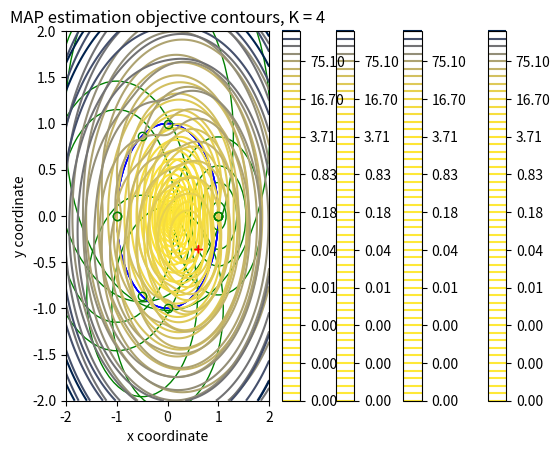

Source code (Python):
import numpy as np
import random
import matplotlib.pyplot as plt

CONTOUR_LEVELS = np.geomspace(0.0001, 250, 50)

def get_true_pos(center, radius):

    rand_r = random.uniform(0.0, 1.0)
    rand_t = random.uniform(0.0, 1.0)

    r = radius * np.sqrt(rand_r)
    theta = 2 * np.pi * rand_t
    x = center[0] + r * np.cos(theta)
    y = center[1] + r * np.sin(theta)

    return np.array([x, y])

def get_equidist_points(center, radius, num_points):

    equ_pts = []
    for i in range(num_points):
        theta = 2.0 * np.pi * i/ num_points
        x = center[0] + radius * np.cos(theta)
        y = center[1] + radius * np.sin(theta)
        equ_pts.append([x, y])
    
    return np.array(equ_pts)

def get_measurements(equ_pts, true_pos):

    measurements = []
    for equ_pt in equ_pts:

        dist = np.linalg.norm(true_pos - equ_pt)
        measurement = dist + np.random.normal(0, sigi)

        while measurement<=0:
            measurement = dist + np.random.normal(0, sigi)

        measurements.append(measurement)

    return np.array(measurements)

def get_MAP_contour(equ_pts, measurements, quad_range, num_grid_pts):

    min_, max_ = quad_range[0], quad_range[1]
    xgrid = np.linspace(min_, max_, num_grid_pts)
    ygrid = np.linspace(min_, max_, num_grid_pts)
    mat = np.array(np.meshgrid(xgrid, ygrid))

    contours = np.zeros((num_grid_pts, num_grid_pts), dtype='float')
    for i in range(num_grid_pts):
        for j in range(num_grid_pts):
            x1 = mat[0][i][j]
            x2 = mat[1][i][j]
            pt = np.array([x1, x2])
            contours[i][j] = get_MAP_obj(pt, equ_pts, measurements, num_pts)
    
    return contours, mat

def plot_equilevel_contours(equ_pts, measurements, quad_range, num_grid_pts):

    contours, grid = get_MAP_contour(equ_pts, measurements, quad_range, num_grid_pts)

    ax = plt.gca()

    unit_circle = plt.Circle((0, 0), 1, color='blue', fill=False)
    ax.add_artist(unit_circle)

    plt.contour(grid[0], grid[1], contours, cmap='cividis_r', levels=CONTOUR_LEVELS)

    for (pt_i, r_i) in zip(equ_pts, measurements):
        
        print('r i ',r_i)
        x, y = pt_i[0], pt_i[1]
        plt.plot((x), (y), 'o', color='g', markerfacecolor='none')
        range_circle = plt.Circle((x, y), r_i, color='g', fill=False)
        ax.add_artist(range_circle)

    ax.set_xlabel("x coordinate")
    ax.set_ylabel("y coordinate")
    ax.set_title("MAP estimation objective contours, K = " + str(len(measurements)))

    ax.set_xlim((-2, 2))
    ax.set_ylim((-2, 2))
    ax.plot([true_pos[0]], [true_pos[1]], '+', color='r')
    plt.colorbar();
    plt.show()
    
def get_MAP_obj(pt, equ_pts, measurements, num_pts): ##(1, 2)

    sigma_mat = np.array([[sigx**2, 0], [0, sigy**2]])

    prior = np.matmul(pt, np.linalg.inv(sigma_mat))
    prior = np.matmul(prior, pt.T)

    measure_sum = 0
    for equ_pt, r_i in zip(equ_pts, measurements):
        d_i = np.linalg.norm(pt - equ_pt)
        measure = (r_i - d_i)**2/sigi**2
        measure_sum += measure

    return prior + measure_sum

if __name__ == "__main__":

    sigx, sigy = 0.25, 0.25
    sigi = 0.3
    num_points = [1, 2, 3, 4]
    center = [0, 0]
    radius = 1
    quad_range = (-2, 2)
    num_grid_pts = 128

    true_pos = get_true_pos(center, radius)

    for num_pts in num_points:
        equ_pts = get_equidist_points(center, radius, num_pts)
        measurements = get_measurements(equ_pts, true_pos)
        print('measurements ',measurements)
        plot_equilevel_contours(equ_pts, measurements, quad_range, num_grid_pts)
